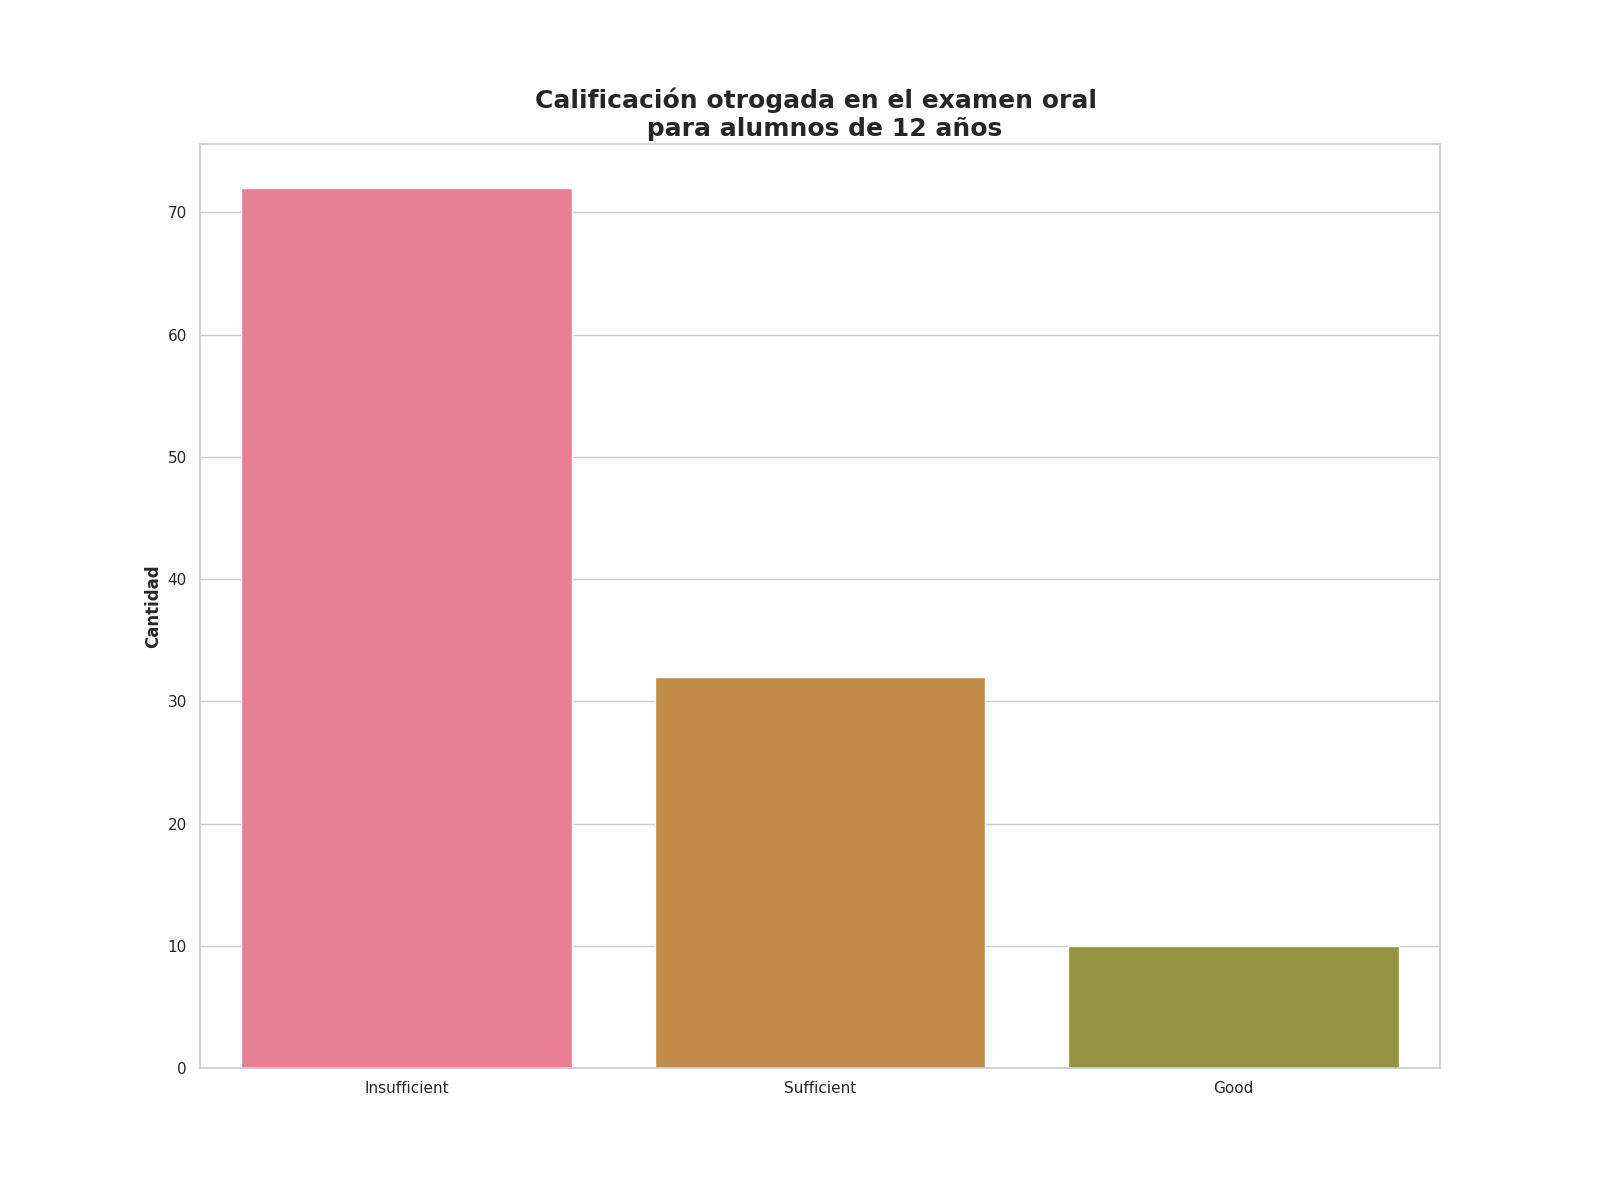

Source data for this figure (header and first rows):
Calificación de examen oral, Alumnos con esta evalución
Insufficient, 72
Sufficient, 32
Good, 10
